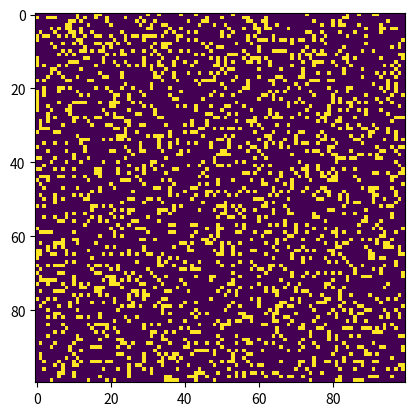

The matplotlib source for this figure:
import argparse
import numpy as np
import matplotlib.pyplot as plt
import matplotlib.animation as animation

# set up values for grid
on = 255
off = 0
vals = [on, off]

def randGrid(N):
    """returns a grid of random NxN values"""
    return np.random.choice(vals, N*N, p=[0.2,0.8]).reshape(N,N)


def addGlider(i, j, grid):
    """adds a glider in top left cell at position [i, j]"""
    glider = np.array([[0, 0, 255],
                       [255, 0, 255],
                       [0, 255, 255]])
    grid[i:i+3, j:j+3] = glider

def addGosperGliderGun(i, j, grid):
    """adds a gosper glider gun with top left cell at position [i, j]"""
    gun = np.zeros(11*38).reshape(11, 38)

    gun[5][1] = gun[5][2] = 255
    gun[5][2] = gun[6][2] = 255

    gun[3][13] = gun[3][14] = 255
    gun[4][12] = gun[4][16] = 255
    gun[5][11] = gun[5][17] = gun[6][17] = gun[6][18]  = 255
    gun[7][11] = gun[7][17] = 255
    gun[8][12] = gun[8][16] = 255
    gun[9][13] = gun[9][14] = 255

    gun[1][25] = 255
    gun[2][23] = gun[2][25] = 255
    gun[3][21] = gun[3][22] = 255
    gun[4][21] = gun[4][22] = 255
    gun[5][21] = gun[5][22] = 255
    gun[6][23] = gun[6][25] = 255
    gun[7][25] = 255

    gun[3][35] = gun[3][36] = 255
    gun[4][35] = gun[4][36] = 255

    grid[i:i+11, j:j+38] = gun

def update(frameNum, img, grid, N):
    """copy grid as we require 8 neighbours for calculations and we go line by line"""
    newGrid = grid.copy()
    for i in range(N):
        for j in range(N):

            # calculate 8-neighbour sum using torodial bounday conditions (x and y wrap around)
            # so that simulation takes place on a torodial surface
            total = int((grid[i, (j-1)%N] + grid[i, (j+1)%N] +
                         grid[(i-1)%N, j] + grid[(i+1)%N,  j] +
                         grid[(i-1)%N, (j-1)%N] + grid[(i-1)%N
                         , (j+1)%N] +
                         grid[(i+1)%N, (j-1)%N] + grid[(i+1)%N, (j+1)%N]) / 255)
            
            # apply Conway's rules
            if grid[i, j] == on:
                if """(total < 2)""" or total < 3:
                    newGrid[i, j] = off
            else:
                if total == 3:
                    newGrid[i, j] = on
    
    #update the existing grid
    img.set_data(newGrid)
    grid[:] = newGrid[:]
    return img,


# main() function

def main():

    # Command line args are in sys.argv[1] and sys.argv[2] ...
    # sys.argv[0] is the script name and can be ignored
    # parse arguments
    parser = argparse.ArgumentParser(description="Runs a simulation of Conway's Game of Life.")

    # add arguments
    parser.add_argument('--grid-size', dest='N', required=False)
    parser.add_argument('--mov-file', dest='movfile', required=False)
    parser.add_argument('--interval', dest='interval', required=False)
    parser.add_argument('--glider', action='store_true', required=False)
    parser.add_argument('--gosper', action='store_true', required=False)
    args = parser.parse_args()

    # set grid size
    N = 100
    if args.N and int(args.N) > 8:
        N = int(args.N)
    
    # set animation update interval (ms)
    updateInterval = 50
    if args.interval:
        updateInterval = int(args.interval)
    
    # declare grid
    grid = np.array([])

    # check if "glider" demo flag is specified
    if args.glider:
        grid = np.zeros(N*N).reshape(N, N)
        addGlider(1, 1, grid)
    elif args.gosper:
        grid = np.zeros(N*N).reshape(N, N)
        addGosperGliderGun(10, 10, grid)
    
    else: # populate grid with on/off (number of off > number of on)
        grid = randGrid(N)
    
    fig, ax = plt.subplots()
    img = ax.imshow(grid, interpolation='nearest')
    ani = animation.FuncAnimation(fig, update, fargs=(img, grid, N, ),
                                  frames = 10,
                                  interval = updateInterval,
                                  save_count = 50)

    # set output file
    if args.movfile:
        ani.save(args.movfile, fps=30, extra_args=['-vcodec', 'libx264'])
    
    plt.show()


# call main
if __name__ == '__main__':
    main()
